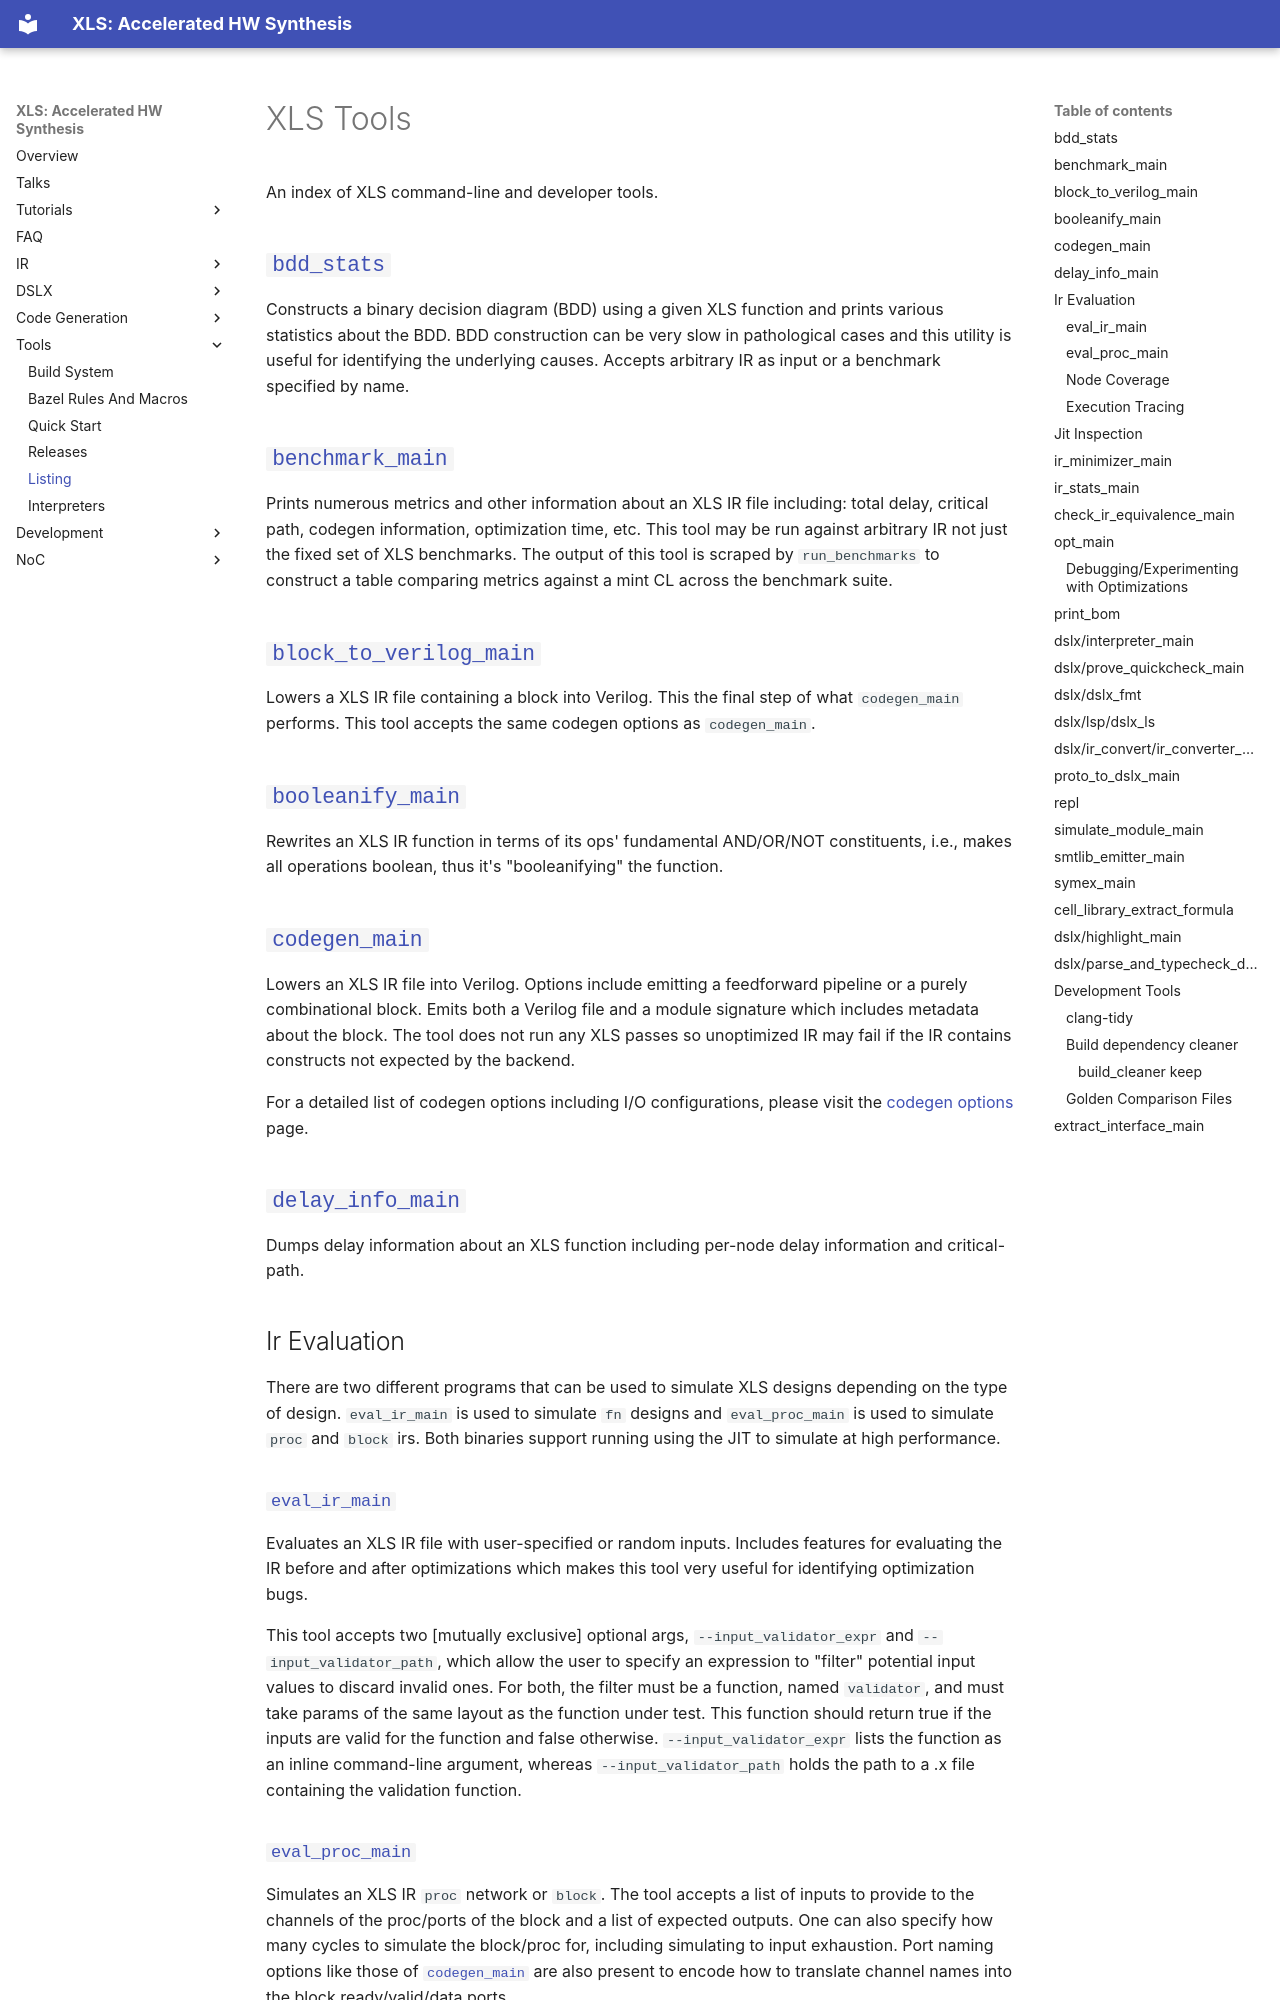

repository: google/xls · page: tools/index.html · generator: mkdocs

# XLS Tools

An index of XLS command-line and developer tools.

## [`bdd_stats`](https://github.com/google/xls/tree/main/xls/dev_tools/bdd_stats.cc) {#bdd-stats}

Constructs a binary decision diagram (BDD) using a given XLS function and prints
various statistics about the BDD. BDD construction can be very slow in
pathological cases and this utility is useful for identifying the underlying
causes. Accepts arbitrary IR as input or a benchmark specified by name.

## [`benchmark_main`](https://github.com/google/xls/tree/main/xls/dev_tools/benchmark_main.cc) {#benchmark-main}

Prints numerous metrics and other information about an XLS IR file including:
total delay, critical path, codegen information, optimization time, etc. This
tool may be run against arbitrary IR not just the fixed set of XLS benchmarks.
The output of this tool is scraped by `run_benchmarks` to construct a table
comparing metrics against a mint CL across the benchmark suite.

## [`block_to_verilog_main`](https://github.com/google/xls/tree/main/xls/tools/block_to_verilog_main.cc) {#block-to-verilog-main}

Lowers a XLS IR file containing a block into Verilog. This the final step of
what `codegen_main` performs. This tool accepts the same codegen options as
`codegen_main`.

## [`booleanify_main`](https://github.com/google/xls/tree/main/xls/dev_tools/booleanify_main.cc) {#booleanify-main}

Rewrites an XLS IR function in terms of its ops' fundamental AND/OR/NOT
constituents, i.e., makes all operations boolean, thus it's "booleanifying" the
function.

## [`codegen_main`](https://github.com/google/xls/tree/main/xls/tools/codegen_main.cc) {#codegen-main}

Lowers an XLS IR file into Verilog. Options include emitting a feedforward
pipeline or a purely combinational block. Emits both a Verilog file and a module
signature which includes metadata about the block. The tool does not run any XLS
passes so unoptimized IR may fail if the IR contains constructs not expected by
the backend.

For a detailed list of codegen options including I/O configurations, please
visit the [codegen options](codegen_options.md) page.

## [`delay_info_main`](https://github.com/google/xls/tree/main/xls/tools/delay_info_main.cc) {#delay-info-main}

Dumps delay information about an XLS function including per-node delay
information and critical-path.

## Ir Evaluation {#ir-eval}

There are two different programs that can be used to simulate XLS designs
depending on the type of design. `eval_ir_main` is used to simulate `fn` designs
and `eval_proc_main` is used to simulate `proc` and `block` irs. Both binaries
support running using the JIT to simulate at high performance.

### [`eval_ir_main`](https://github.com/google/xls/tree/main/xls/tools/eval_ir_main.cc) {#eval-ir-main}

Evaluates an XLS IR file with user-specified or random inputs. Includes features
for evaluating the IR before and after optimizations which makes this tool very
useful for identifying optimization bugs.

This tool accepts two [mutually exclusive] optional args,
`--input_validator_expr` and `--input_validator_path`, which allow the user to
specify an expression to "filter" potential input values to discard invalid
ones. For both, the filter must be a function, named `validator`, and must take
params of the same layout as the function under test. This function should
return true if the inputs are valid for the function and false otherwise.
`--input_validator_expr` lists the function as an inline command-line argument,
whereas `--input_validator_path` holds the path to a .x file containing the
validation function.

### [`eval_proc_main`](https://github.com/google/xls/tree/main/xls/tools/eval_proc_main.cc) {#eval-proc-main}

Simulates an XLS IR `proc` network or `block`. The tool accepts a list of inputs
to provide to the channels of the proc/ports of the block and a list of expected
outputs. One can also specify how many cycles to simulate the block/proc for,
including simulating to input exhaustion. Port naming options like those of
[`codegen_main`](#codegen-main) are also present to encode how to translate
channel names into the block ready/valid/data ports.
